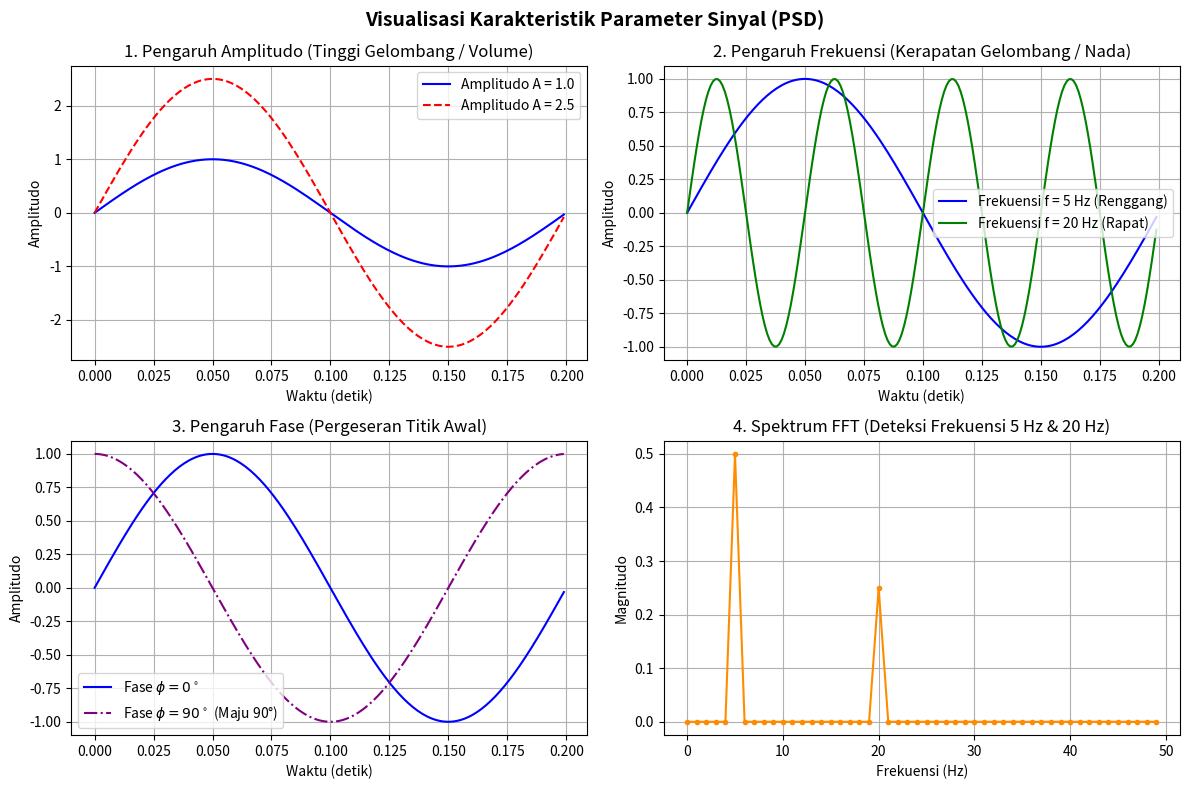

Python code for this plot: (Note: this script raises an exception after producing the figure.)
"""
Demo Visualisasi Sinyal & Pemrosesan Sinyal Digital (PSD)
Mengilustrasikan:
1. Perbedaan Amplitudo (Besar vs Kecil)
2. Perbedaan Frekuensi (Tinggi vs Rendah)
3. Perbedaan Fase (Pergeseran Waktu)
4. Analisis Spektrum Frekuensi menggunakan FFT
"""

import numpy as np
import matplotlib.pyplot as plt

def main():
    # 1. Parameter Sampling
    Fs = 1000.0          # Frekuensi Sampling (1 kHz)
    duration = 1.0       # Durasi 1 Detik
    t = np.linspace(0.0, duration, int(Fs * duration), endpoint=False)

    # 2. Sintesis Berbagai Variasi Sinyal
    # A. Dasar (f = 5 Hz, A = 1.0, phi = 0)
    sig_base = 1.0 * np.sin(2 * np.pi * 5 * t)
    
    # B. Amplitudo Lebih Besar (A = 2.5)
    sig_high_amp = 2.5 * np.sin(2 * np.pi * 5 * t)
    
    # C. Frekuensi Lebih Tinggi (f = 20 Hz)
    sig_high_freq = 1.0 * np.sin(2 * np.pi * 20 * t)
    
    # D. Bergeser Fase (phi = pi/2 atau 90 derajat)
    sig_phase_shift = 1.0 * np.sin(2 * np.pi * 5 * t + (np.pi / 2))

    # 3. Plot Visualisasi
    fig, axes = plt.subplots(2, 2, figsize=(12, 8))
    fig.suptitle("Visualisasi Karakteristik Parameter Sinyal (PSD)", fontsize=14, fontweight='bold')

    # Subplot 1: Efek Amplitudo
    axes[0, 0].plot(t[:200], sig_base[:200], label='Amplitudo A = 1.0', color='blue')
    axes[0, 0].plot(t[:200], sig_high_amp[:200], label='Amplitudo A = 2.5', color='red', linestyle='--')
    axes[0, 0].set_title("1. Pengaruh Amplitudo (Tinggi Gelombang / Volume)")
    axes[0, 0].set_xlabel("Waktu (detik)")
    axes[0, 0].set_ylabel("Amplitudo")
    axes[0, 0].legend()
    axes[0, 0].grid(True)

    # Subplot 2: Efek Frekuensi
    axes[0, 1].plot(t[:200], sig_base[:200], label='Frekuensi f = 5 Hz (Renggang)', color='blue')
    axes[0, 1].plot(t[:200], sig_high_freq[:200], label='Frekuensi f = 20 Hz (Rapat)', color='green')
    axes[0, 1].set_title("2. Pengaruh Frekuensi (Kerapatan Gelombang / Nada)")
    axes[0, 1].set_xlabel("Waktu (detik)")
    axes[0, 1].set_ylabel("Amplitudo")
    axes[0, 1].legend()
    axes[0, 1].grid(True)

    # Subplot 3: Efek Fase
    axes[1, 0].plot(t[:200], sig_base[:200], label='Fase $\phi = 0^\circ$', color='blue')
    axes[1, 0].plot(t[:200], sig_phase_shift[:200], label='Fase $\phi = 90^\circ$ (Maju 90°)', color='purple', linestyle='-.')
    axes[1, 0].set_title("3. Pengaruh Fase (Pergeseran Titik Awal)")
    axes[1, 0].set_xlabel("Waktu (detik)")
    axes[1, 0].set_ylabel("Amplitudo")
    axes[1, 0].legend()
    axes[1, 0].grid(True)

    # Subplot 4: Spektrum FFT dari Sinyal Campuran
    composite_signal = sig_base + 0.5 * sig_high_freq
    fft_vals = np.abs(np.fft.rfft(composite_signal)) / len(t)
    fft_freqs = np.fft.rfftfreq(len(t), 1.0 / Fs)

    axes[1, 1].plot(fft_freqs[:50], fft_vals[:50], color='darkorange', marker='o', markersize=3)
    axes[1, 1].set_title("4. Spektrum FFT (Deteksi Frekuensi 5 Hz & 20 Hz)")
    axes[1, 1].set_xlabel("Frekuensi (Hz)")
    axes[1, 1].set_ylabel("Magnitudo")
    axes[1, 1].grid(True)

    plt.tight_layout()
    plt.savefig("/home/abuyyy/PSD/visualisasi_sinyal.png", dpi=150)
    print("Grafik disimpan ke /home/abuyyy/PSD/visualisasi_sinyal.png")

if __name__ == '__main__':
    main()
